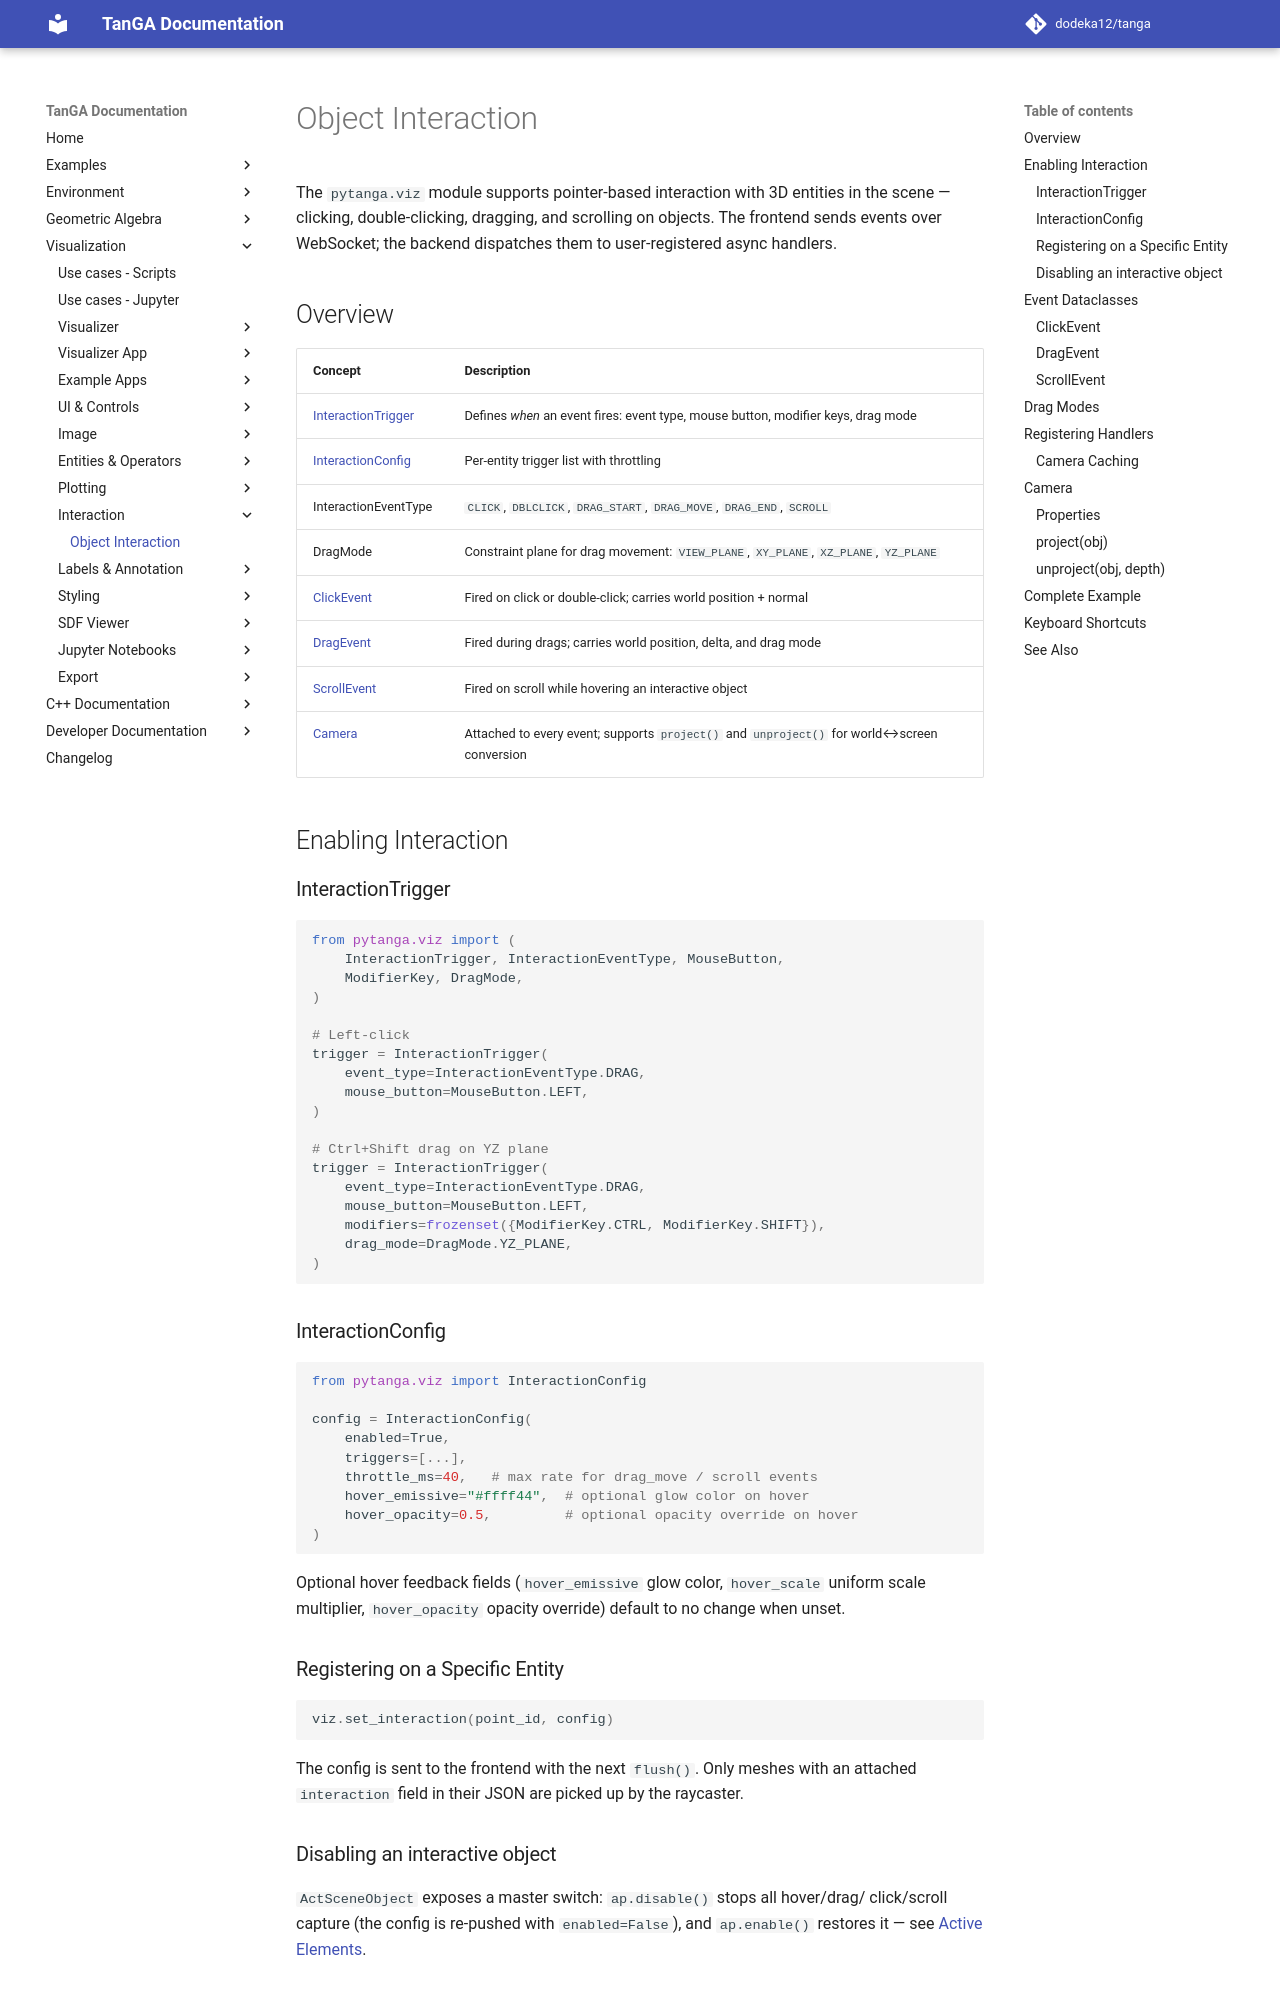

repository: dodeka12/tanga · page: v2.27.0-rc1/py/viz/interaction/object-interaction/index.html · generator: mkdocs

# Object Interaction

The `pytanga.viz` module supports pointer-based interaction with 3D entities
in the scene — clicking, double-clicking, dragging, and scrolling on objects.
The frontend sends events over WebSocket; the backend dispatches them to
user-registered async handlers.

## Overview

| Concept | Description |
|---------|-------------|
| [InteractionTrigger](#interactiontrigger) | Defines *when* an event fires: event type, mouse button, modifier keys, drag mode |
| [InteractionConfig](#interactionconfig) | Per-entity trigger list with throttling |
| InteractionEventType | `CLICK`, `DBLCLICK`, `DRAG_START`, `DRAG_MOVE`, `DRAG_END`, `SCROLL` |
| DragMode | Constraint plane for drag movement: `VIEW_PLANE`, `XY_PLANE`, `XZ_PLANE`, `YZ_PLANE` |
| [ClickEvent](#clickevent) | Fired on click or double-click; carries world position + normal |
| [DragEvent](#dragevent) | Fired during drags; carries world position, delta, and drag mode |
| [ScrollEvent](#scrollevent) | Fired on scroll while hovering an interactive object |
| [Camera](#camera) | Attached to every event; supports `project()` and `unproject()` for world↔screen conversion |

## Enabling Interaction

### InteractionTrigger

```python
from pytanga.viz import (
    InteractionTrigger, InteractionEventType, MouseButton,
    ModifierKey, DragMode,
)

# Left-click
trigger = InteractionTrigger(
    event_type=InteractionEventType.DRAG,
    mouse_button=MouseButton.LEFT,
)

# Ctrl+Shift drag on YZ plane
trigger = InteractionTrigger(
    event_type=InteractionEventType.DRAG,
    mouse_button=MouseButton.LEFT,
    modifiers=frozenset({ModifierKey.CTRL, ModifierKey.SHIFT}),
    drag_mode=DragMode.YZ_PLANE,
)
```

### InteractionConfig

```python
from pytanga.viz import InteractionConfig

config = InteractionConfig(
    enabled=True,
    triggers=[...],
    throttle_ms=40,   # max rate for drag_move / scroll events
    hit_priority=0,   # pick precedence; higher wins (ActPoint handles use 10)
    hover_emissive="#ffff44",  # optional glow color on hover
    hover_opacity=0.5,         # optional opacity override on hover
)
```

Optional hover feedback fields (`hover_emissive` glow color, `hover_scale`
uniform scale multiplier, `hover_opacity` opacity override) default to no
change when unset.

**Pick precedence.** When several interactive entities are under the pointer,
the one with the highest `hit_priority` wins; ties break toward a screen-space
marker, then toward the nearest hit, then registration order.  `ActPoint` —
both a bare point and a composite's control points — uses `10`, so a handle
beats the geometry it sits on; bodies, composites and the pane surface keep
the `0` default.  An entity that does not claim the gesture (its `triggers` do
not match the held modifiers) never blocks one that does, so an unowned gesture
falls through to the body underneath.
